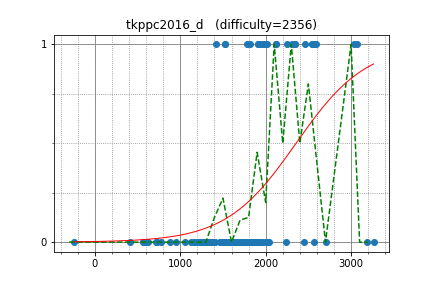

The data file committed next to this chart (first rows):
uwi, 3074.136066, 1
math, 2572, 1
yutaka1999, 2701, 0
latte0119, 2566, 0
rickytheta, 2245, 1
nuip, 2542, 1
Hec, 2538, 1
dohatsutsu, 2341, 1
riantkb, 1911, 1
pekempey, 2585, 1
takoshi, 1978, 1
hirokazu1020, 1937, 0
pkMZ75105, 1528, 1
PIandS, 1957, 1
yuki681, 1916, 1
drafear, 2458, 1
eukaryo, 2126, 1
nmnmnmnmnmnmnm, 1529, 1
tossy, 1815, 1
ei13333, 1908, 1
taktah, 1780, 1
Ktya_59, 2125, 1
tspcx, 2019, 1
ats5515, 1418, 1
nwin, 2311, 1
yokozuna57, 3033, 1
mamekin, 2340, 1
phyllo, 1991, 0
themoai34, 1958, 0
chuka231, 1326, 0
suigingin, 1762, 0
mondatto, 1706, 0
n2_, 2240, 0
a3636tako, 1828, 0
reew2n, 2449, 0
T1610, 1759, 0
okaduki, 2025, 0
reppuu77, 1600, 0
Izryt, 1533, 0
lay20114, 1597, 0
ryogo108, 1919, 0
kzyKT, 2039, 0
iwashi31, 2024, 0
sumoooru, 1886, 0
femto16, 1859, 0
Tan90909090, 1903, 0
fine, 1845, 0
maple, 2024, 0
NSTomoS, 1930, 0
moririn2528, 1815, 0
mio_h1917, 1625, 0
rsk0315, 1477, 0
takepan, 1475, 0
jek3es, 1753, 0
ne250047, 1367, 0
deka0106, 1733, 0
ngs, 1594, 0
yaketake08, 1803, 0
kotobuki, 1678, 0
lucky3977, 1250, 0
yugamiakira, 1779, 0
... 48 more rows
